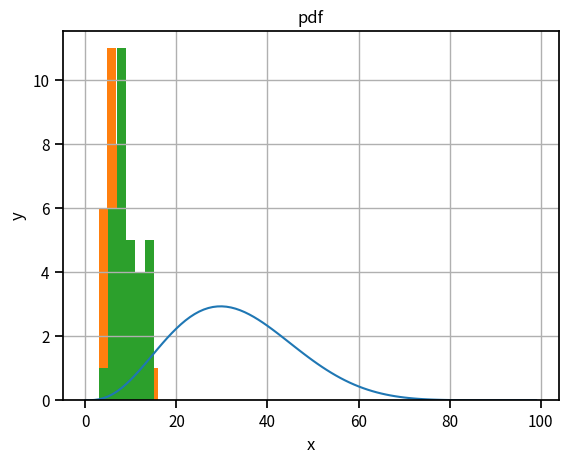

Reproduce this figure in Python. (Note: this script raises an exception after producing the figure.)
%matplotlib inline
import numpy as np
import pandas as pd
from scipy import stats
import matplotlib.pylab as plt
import seaborn as sns
sns.set_context('notebook')

RANDOM_SEED = 20090425

# our events is a list of 0s and 1s, at fixed probabilities
flipcoin = np.random.choice(a= [0, 1],
                              p = [0.5, 0.5],
                              size=10)
print(flipcoin)
successes = flipcoin.sum()
failures = len(flipcoin) - successes

# prior parameters
alpha, beta = 1, 1

# calculate posterior distribution, using a beta distribution
posterior = stats.beta(alpha + successes, beta + failures)

# mean and 95% credible interval
mean = posterior.mean()
cr = posterior.interval(0.95)
print(cr)

#posterior distribution for plotting
xs = np.linspace(0, 1, num=100)
pdf = posterior.pdf(xs)
plt.plot(pdf)
plt.xlabel('x')
plt.ylabel('y')
plt.title('pdf')
plt.grid(True)
plt.show()

!pip install sampyl-mcmc

# Fake data for the day before and after aphrodisiac introduction into Boston sloth population
# Let's be conservative and assume that the aphrodisiac will increase acts of romance by 2 per week. Let's record data weekly.
before = np.random.poisson(7, size=32)
after = np.random.poisson(9, size=32)
plt.hist(before, bins='auto')
plt.hist(after, bins='auto')

# Define the log-P function here
def logp(λ1, λ2):
    model = smp.Model()
    # Poisson log-likelihoods
    model.add(smp.poisson(before, rate=λ1),
              smp.poisson(after, rate=λ2))

    # Exponential log-priors for rate parameters
    model.add(smp.exponential(λ1),
              smp.exponential(λ2))
    
    return model()

import sampyl as smp
from sampyl import np
    
start  =  smp.find_MAP(logp, {'λ1':1., 'λ2':1.})
sampler = smp.Metropolis(logp, start)
chain = sampler(10000, burn=2000, thin=4)

print(sampler.var_names)

plt.plot(chain.λ1)
plt.plot(chain.λ2)

delta  = chain.λ2  - chain.λ1
_ =  plt.hist(delta, bins=30)
_ =  plt.vlines(2,  0,  250,  linestyle = '--')

p  =  np.mean(delta  >  0)
effect  =  np.mean(delta)
CR  =  np.percentile(delta, (2.5, 97.5))
print("{:.3f} probability the rate of acts of romance increased".format(p))
print("delta = {:.3f}, 95% CR = {{{:.3f} {:.3f}}}".format(effect, *CR))

nuts = smp.NUTS(logp, start)
chain = nuts.sample(2100, burn=100)
_ = plt.plot(chain.λ1)
_ = plt.plot(chain.λ2)

delta = chain.λ2 - chain.λ1
_ = plt.hist(delta, bins=30)
_ = plt.vlines(2, 0, 250, linestyle='--')
p = np.mean(delta > 0)
effect = np.mean(delta)
CR = np.percentile(delta, (2.5, 97.5))
print("{:.3f} probability the rate of weekly romantic acts increased".format(p))
print("delta = {:.3f}, 95% CR = {{{:.3f} {:.3f}}}".format(effect, *CR))